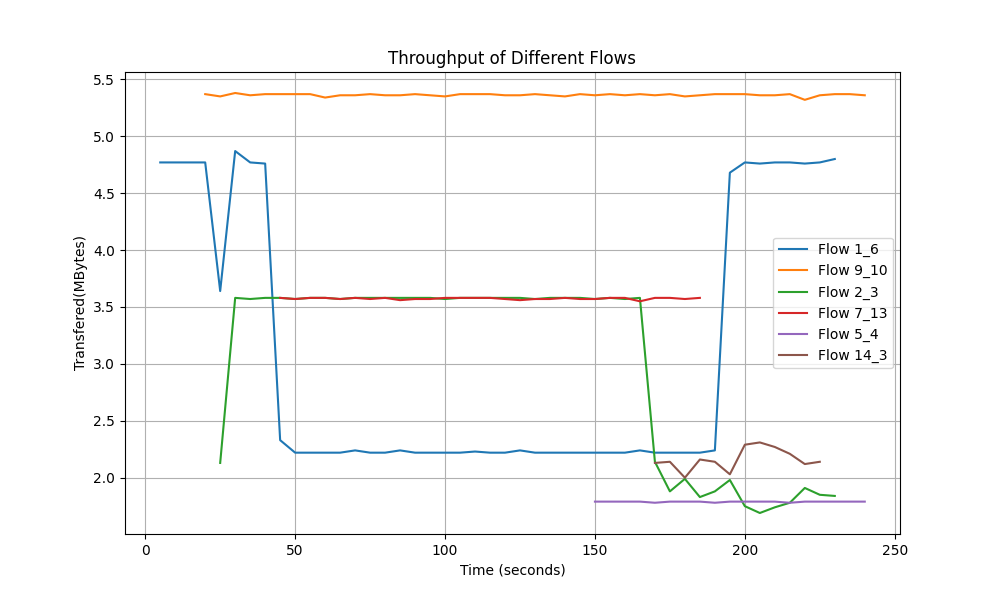

Source data for this figure (header and first rows):
Time, Flow 1_6 Transfer, Flow 9_10 Transfer, Flow 2_3 Transfer, Flow 7_13 Transfer, Flow 5_4 Transfer, Flow 14_3 Transfer
5.0, 4.77, 0.0, 0.0, 0.0, 0.0, 0.0
10.0, 4.77, 0.0, 0.0, 0.0, 0.0, 0.0
15.0, 4.77, 0.0, 0.0, 0.0, 0.0, 0.0
20.0, 4.77, 5.37, 0.0, 0.0, 0.0, 0.0
25.0, 3.64, 5.35, 2.13, 0.0, 0.0, 0.0
30.0, 4.87, 5.38, 3.58, 0.0, 0.0, 0.0
35.0, 4.77, 5.36, 3.57, 0.0, 0.0, 0.0
40.0, 4.76, 5.37, 3.58, 0.0, 0.0, 0.0
45.0, 2.33, 5.37, 3.58, 3.58, 0.0, 0.0
50.0, 2.22, 5.37, 3.57, 3.57, 0.0, 0.0
55.0, 2.22, 5.37, 3.58, 3.58, 0.0, 0.0
60.0, 2.22, 5.34, 3.58, 3.58, 0.0, 0.0
65.0, 2.22, 5.36, 3.57, 3.57, 0.0, 0.0
70.0, 2.24, 5.36, 3.58, 3.58, 0.0, 0.0
75.0, 2.22, 5.37, 3.58, 3.57, 0.0, 0.0
80.0, 2.22, 5.36, 3.58, 3.58, 0.0, 0.0
85.0, 2.24, 5.36, 3.58, 3.56, 0.0, 0.0
90.0, 2.22, 5.37, 3.58, 3.57, 0.0, 0.0
95.0, 2.22, 5.36, 3.58, 3.57, 0.0, 0.0
100.0, 2.22, 5.35, 3.57, 3.58, 0.0, 0.0
105.0, 2.22, 5.37, 3.58, 3.58, 0.0, 0.0
110.0, 2.23, 5.37, 3.58, 3.58, 0.0, 0.0
115.0, 2.22, 5.37, 3.58, 3.58, 0.0, 0.0
120.0, 2.22, 5.36, 3.58, 3.57, 0.0, 0.0
125.0, 2.24, 5.36, 3.58, 3.56, 0.0, 0.0
130.0, 2.22, 5.37, 3.57, 3.57, 0.0, 0.0
135.0, 2.22, 5.36, 3.58, 3.57, 0.0, 0.0
140.0, 2.22, 5.35, 3.58, 3.58, 0.0, 0.0
145.0, 2.22, 5.37, 3.58, 3.57, 0.0, 0.0
150.0, 2.22, 5.36, 3.57, 3.57, 1.79, 0.0
155.0, 2.22, 5.37, 3.58, 3.58, 1.79, 0.0
160.0, 2.22, 5.36, 3.57, 3.58, 1.79, 0.0
165.0, 2.24, 5.37, 3.58, 3.55, 1.79, 0.0
170.0, 2.22, 5.36, 2.14, 3.58, 1.78, 2.13
175.0, 2.22, 5.37, 1.88, 3.58, 1.79, 2.14
180.0, 2.22, 5.35, 1.99, 3.57, 1.79, 2.0
185.0, 2.22, 5.36, 1.83, 3.58, 1.79, 2.16
190.0, 2.24, 5.37, 1.88, 0.0, 1.78, 2.14
195.0, 4.68, 5.37, 1.98, 0.0, 1.79, 2.03
200.0, 4.77, 5.37, 1.75, 0.0, 1.79, 2.29
205.0, 4.76, 5.36, 1.69, 0.0, 1.79, 2.31
210.0, 4.77, 5.36, 1.74, 0.0, 1.79, 2.27
215.0, 4.77, 5.37, 1.78, 0.0, 1.78, 2.21
220.0, 4.76, 5.32, 1.91, 0.0, 1.79, 2.12
225.0, 4.77, 5.36, 1.85, 0.0, 1.79, 2.14
230.0, 4.8, 5.37, 1.84, 0.0, 1.79, 0.0
235.0, 0.0, 5.37, 0.0, 0.0, 1.79, 0.0
240.0, 0.0, 5.36, 0.0, 0.0, 1.79, 0.0
